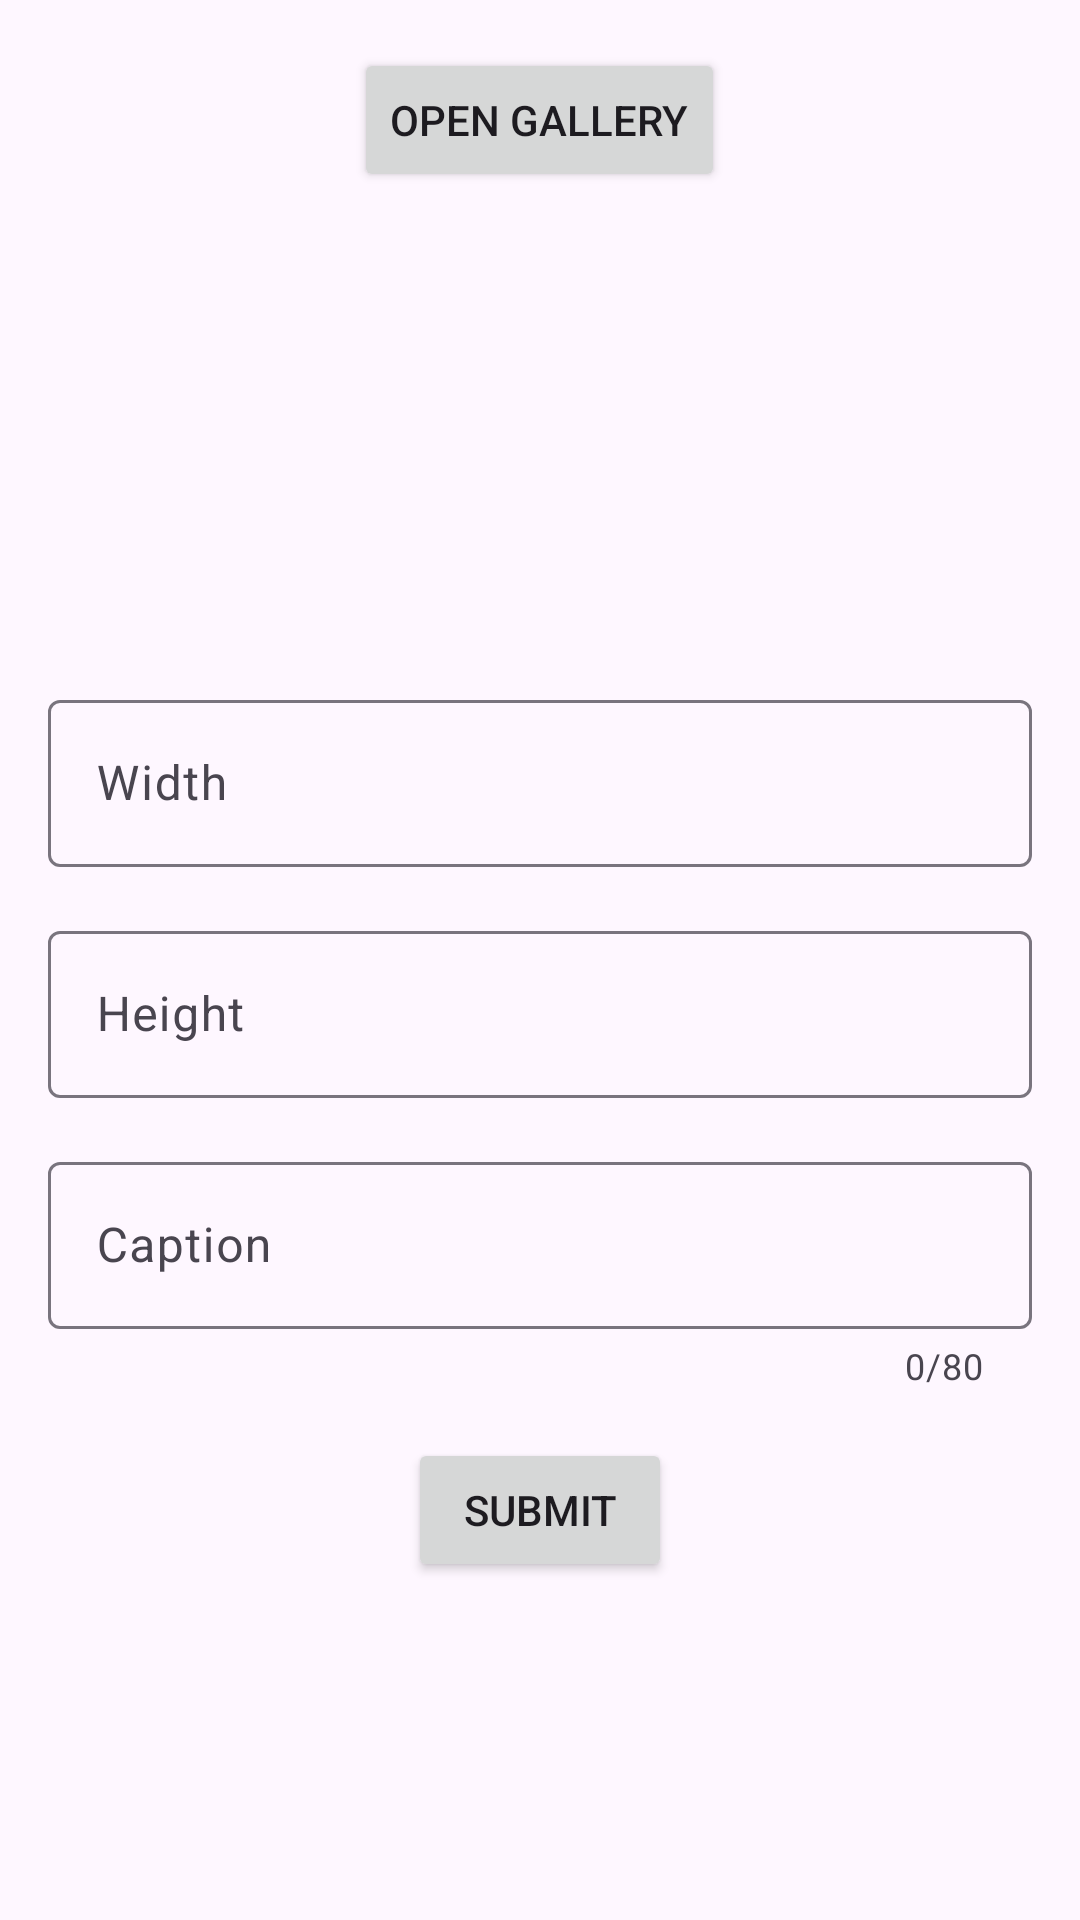

Write the Android layout XML for this screen, with the resource values it uses.
<!-- AndroidManifest.xml: application theme Theme.KGallery -->
<!-- res/layout/dialoge_add_image.xml -->
<?xml version="1.0" encoding="utf-8"?>
<LinearLayout xmlns:android="http://schemas.android.com/apk/res/android"
    android:layout_width="match_parent"
    android:layout_height="match_parent"
    android:orientation="vertical"
    android:padding="16dp">

    <Button
        android:id="@+id/btnOpenGallery"
        android:layout_width="wrap_content"
        android:layout_height="wrap_content"
        android:layout_gravity="center_horizontal"
        android:text="@string/open_gallery"/>

    <include
        android:id="@+id/imageData"
        layout="@layout/image_data"/>


</LinearLayout>
<!-- res/layout/image_data.xml (included above) -->
<?xml version="1.0" encoding="utf-8"?>
<LinearLayout xmlns:android="http://schemas.android.com/apk/res/android"
    android:layout_width="match_parent"
    android:layout_height="match_parent"
    android:orientation="vertical"
    xmlns:app="http://schemas.android.com/apk/res-auto">

    <ImageView
        android:layout_width="100dp"
        android:layout_height="100dp"
        android:maxHeight="200dp"
        android:maxWidth="200dp"
        android:contentDescription="@string/image_description"
        android:id="@+id/imageView"
        android:layout_gravity="center_horizontal"
        android:layout_marginVertical="32dp"
        />

    <com.google.android.material.textfield.TextInputLayout
        android:layout_width="match_parent"
        android:layout_height="wrap_content"
        android:hint="@string/width"
        android:layout_marginBottom="16dp"
        >

        <com.google.android.material.textfield.TextInputEditText
            android:layout_width="match_parent"
            android:layout_height="wrap_content"
            android:inputType="number"
            android:id="@+id/edWidth"/>
    </com.google.android.material.textfield.TextInputLayout>

    <com.google.android.material.textfield.TextInputLayout
        android:layout_width="match_parent"
        android:layout_height="wrap_content"
        android:hint="@string/height"
        android:layout_marginBottom="16dp"
        >

        <com.google.android.material.textfield.TextInputEditText
            android:layout_width="match_parent"
            android:layout_height="wrap_content"
            android:inputType="number"
            android:id="@+id/edHeight"/>
    </com.google.android.material.textfield.TextInputLayout>


    <com.google.android.material.textfield.TextInputLayout
        android:layout_width="match_parent"
        android:layout_height="wrap_content"
        android:hint="@string/caption"
        android:layout_marginBottom="16dp"
        app:counterEnabled="true"
        app:counterMaxLength="80"
        >

        <com.google.android.material.textfield.TextInputEditText
            android:layout_width="match_parent"
            android:layout_height="wrap_content"
            android:id="@+id/edCaption"/>
    </com.google.android.material.textfield.TextInputLayout>


    <Button
        android:id="@+id/btnSubmit"
        android:layout_width="wrap_content"
        android:layout_height="wrap_content"
        android:layout_gravity="center_horizontal"
        android:text="@string/submit" />

</LinearLayout>
<!-- resources referenced by this layout -->
<resources>
  <string name="caption">Caption</string>
  <string name="height">Height</string>
  <string name="image_description">image of app</string>
  <string name="open_gallery">open gallery</string>
  <string name="submit">Submit</string>
  <string name="width">Width</string>
  <style name="Theme.KGallery" parent="Base.Theme.KGallery" />
  <style name="Base.Theme.KGallery" parent="Theme.Material3.DayNight.NoActionBar">
          
          
      </style>
</resources>
